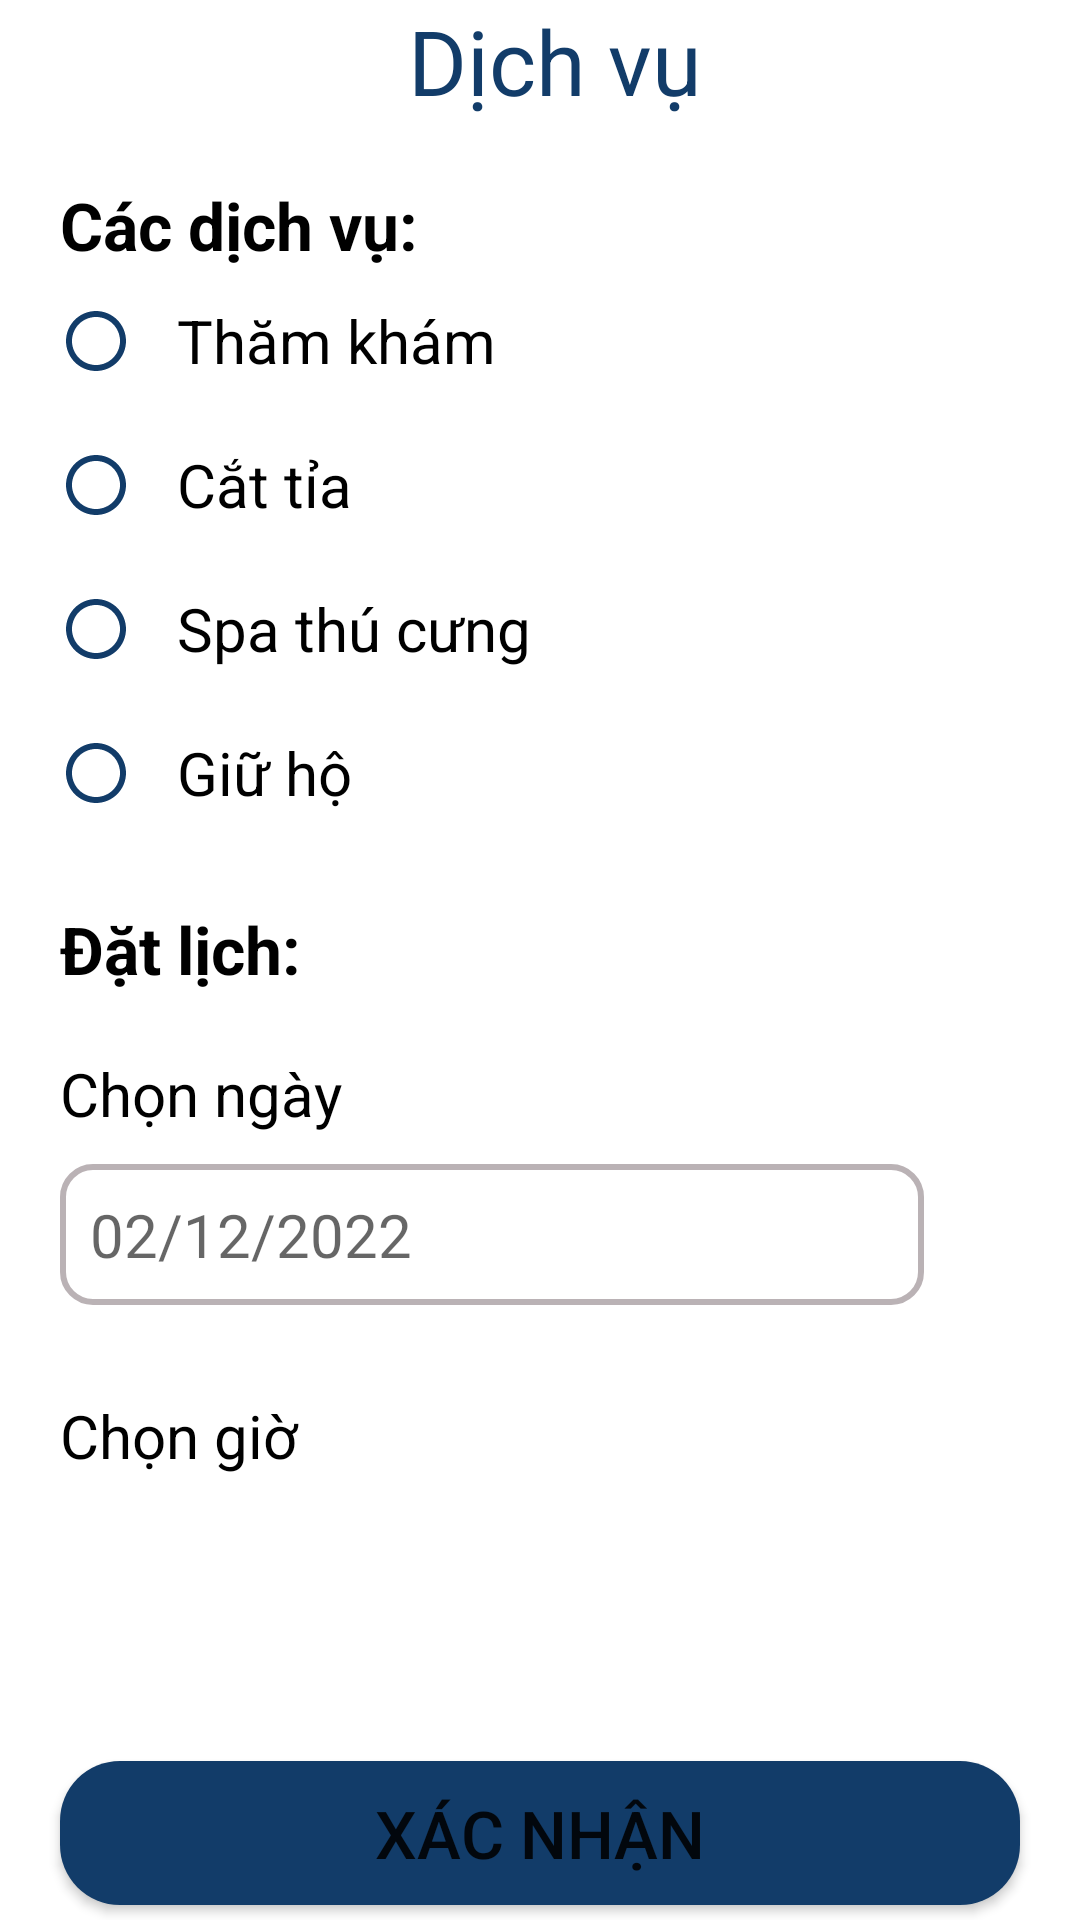

The Android layout XML behind this screen, and the referenced resources:
<!-- AndroidManifest.xml: application theme Theme.MyEcoPet -->
<!-- res/layout/activity_dich_vu.xml -->
<?xml version="1.0" encoding="utf-8"?>
<LinearLayout xmlns:android="http://schemas.android.com/apk/res/android"
    xmlns:app="http://schemas.android.com/apk/res-auto"
    xmlns:tools="http://schemas.android.com/tools"
    android:layout_width="match_parent"
    android:layout_height="match_parent"
    android:orientation="vertical"
    tools:context=".DichVuActivity"
    >
    <LinearLayout
        android:layout_width="match_parent"
        android:layout_height="match_parent"
        android:orientation="vertical"
        android:weightSum="10">
        <LinearLayout
            android:layout_width="match_parent"
            android:layout_height="match_parent"
            android:orientation="vertical"
            android:layout_weight="1" >
            <LinearLayout xmlns:android="http://schemas.android.com/apk/res/android"
                android:orientation="horizontal"
                android:layout_width="match_parent"
                android:layout_height="wrap_content">
                <ImageView
                    android:id="@+id/imvBack"
                    android:layout_width="40dp"
                    android:layout_height="28dp"
                    android:scaleType="fitCenter"
                    android:layout_marginStart="10dp"
                    android:layout_gravity="center_vertical"
                    android:src="@drawable/ic_baseline_arrow_back_ios_24"/>

                <TextView
                    android:layout_width="match_parent"
                    android:layout_height="wrap_content"
                    android:gravity="center_horizontal"
                    android:text="Dịch vụ"
                    android:layout_marginStart="-40dp"
                    android:textColor="@color/dark_blue"
                    android:textSize="30sp" />
            </LinearLayout>

            <LinearLayout
                android:layout_width="match_parent"
                android:layout_height="match_parent"
                android:orientation="vertical"
                android:paddingTop="20dp"
                android:paddingLeft="20dp"
                android:paddingRight="20dp"


                >
                <TextView
                    android:layout_marginTop="0dp"
                    android:layout_width="wrap_content"
                    android:layout_height="wrap_content"
                    android:text="Các dịch vụ: "
                    android:textStyle="bold"
                    android:textSize="22sp"
                    android:textColor="@color/black"
                    />
                <RadioGroup
                    android:id="@+id/radio_group"
                    android:layout_width="match_parent"
                    android:layout_height="wrap_content"
                    android:orientation="vertical">
                    <androidx.appcompat.widget.AppCompatRadioButton
                        android:id="@+id/radio_a"
                        android:text="Thăm khám"
                        android:textSize="20sp"
                        android:button="@drawable/sxt_radiobutton_dich_vu_custom"
                        android:drawablePadding="10dp"
                        android:layout_width="match_parent"
                        android:layout_height="wrap_content"
                        android:paddingLeft="15dp"/>

                    <androidx.appcompat.widget.AppCompatRadioButton
                        android:id="@+id/radio_b"
                        android:text="Cắt tỉa"
                        android:textSize="20sp"
                        android:button="@drawable/sxt_radiobutton_dich_vu_custom"
                        android:paddingLeft="15dp"
                        android:layout_width="match_parent"
                        android:layout_height="wrap_content" />

                    <androidx.appcompat.widget.AppCompatRadioButton
                        android:id="@+id/radio_c"
                        android:text="Spa thú cưng"
                        android:textSize="20sp"
                        android:layout_width="match_parent"
                        android:button="@drawable/sxt_radiobutton_dich_vu_custom"
                        android:paddingLeft="15dp"
                        android:layout_height="wrap_content" />
                    <androidx.appcompat.widget.AppCompatRadioButton
                        android:id="@+id/radio_d"
                        android:text="Giữ hộ"
                        android:textSize="20sp"
                        android:paddingLeft="15dp"
                        android:layout_width="match_parent"
                        android:button="@drawable/sxt_radiobutton_dich_vu_custom"
                        android:layout_height="wrap_content" />
                </RadioGroup>
                <TextView
                    android:layout_marginTop="20dp"
                    android:layout_width="wrap_content"
                    android:layout_height="wrap_content"
                    android:text="Đặt lịch: "
                    android:textStyle="bold"
                    android:textSize="22sp"

                    android:textColor="@color/black"
                    />
                <TextView
                    android:layout_marginTop="20dp"
                    android:layout_width="wrap_content"
                    android:layout_height="wrap_content"
                    android:text="Chọn ngày "
                    android:textSize="20sp"
                    android:textColor="@color/black"
                    />
                <LinearLayout
                    android:layout_width="match_parent"
                    android:orientation="horizontal"
                    android:layout_height="wrap_content"
                    android:weightSum="10"
                    android:layout_marginTop="10dp">
                    <EditText
                        android:layout_width="0dp"
                        android:background="@drawable/edtbg"
                        android:textSize="20sp"
                        android:padding="10sp"
                        android:layout_height="wrap_content"
                        android:hint="02/12/2022"
                        android:layout_weight="9"/>
                    <ImageView
                        android:layout_width="wrap_content"
                        android:src="@drawable/calendar"
                        android:layout_height="wrap_content"
                        android:layout_weight="1"/>
                </LinearLayout>
                <TextView
                    android:layout_marginTop="30dp"
                    android:layout_marginBottom="15dp"
                    android:layout_width="wrap_content"
                    android:layout_height="wrap_content"
                    android:text="Chọn giờ "
                    android:textSize="20sp"
                    android:textColor="@color/black"
                    />

                <GridView
                    android:padding="5dp"
                    android:layout_marginBottom="20dp"
                    android:layout_width="match_parent"
                    android:layout_height="match_parent"
                    android:numColumns="3"
                    android:id="@+id/gvTime"
                    android:listSelector="@android:color/holo_blue_dark"
                    />

            </LinearLayout>


        </LinearLayout>
        <LinearLayout
            android:layout_width="match_parent"
            android:layout_height="match_parent"
            android:orientation="vertical"
            android:layout_weight="9"
            android:gravity="bottom"
            android:layout_gravity="bottom">
            <Button

                android:id="@+id/btn_Xacnhan"
                android:textSize="22sp"
                android:text="Xác nhận"
                android:layout_marginLeft="20dp"
                android:layout_marginRight="20dp"
                android:layout_marginBottom="5dp"
                android:background="@drawable/addtocart_button"
                android:layout_gravity="bottom"
                android:layout_width="match_parent"
                android:layout_height="wrap_content"/>

        </LinearLayout>
    </LinearLayout>

</LinearLayout>
<!-- resources referenced by this layout -->
<resources>
  <color name="black">#FF000000</color>
  <color name="dark_blue">#123C69</color>
  <!-- drawable addtocart_button (drawable-v24) -->
  <?xml version="1.0" encoding="utf-8"?>
  <selector xmlns:android="http://schemas.android.com/apk/res/android">
      <item android:state_pressed="false">
          <shape xmlns:android="http://schemas.android.com/apk/res/android"
              android:shape="rectangle">
              <solid
                  android:color="@color/dark_blue"/>
              <corners android:radius="20dp" />
  
          </shape>
      </item>
      <item android:state_pressed="true">
          <shape xmlns:android="http://schemas.android.com/apk/res/android"
              android:shape="rectangle">
              <solid
                  android:color="@color/dark_pink"/>
              <corners android:radius="10dp" />
          </shape>
      </item>
  </selector>
  <!-- drawable edtbg (drawable-v24) -->
  <?xml version="1.0" encoding="utf-8"?>
  <shape xmlns:android="http://schemas.android.com/apk/res/android"
      android:shape="rectangle"
      android:padding="10dp">
  
  
      <stroke
          android:color="@color/dark_grey"
          android:width="2dp"
          />
      <corners
          android:bottomLeftRadius="10dp"
          android:bottomRightRadius="10dp"
          android:topLeftRadius="10dp"
          android:topRightRadius="10dp"/>
  
  </shape>
  <!-- drawable sxt_radiobutton_dich_vu_custom: vector/xml drawable (drawable-v24, 2464 chars, omitted) -->
  <style name="Theme.MyEcoPet" parent="Theme.MaterialComponents.DayNight.DarkActionBar">
          
          <item name="colorPrimary">@color/purple_500</item>
          <item name="colorPrimaryVariant">@color/purple_700</item>
          <item name="colorOnPrimary">@color/white</item>
          
          <item name="colorSecondary">@color/teal_200</item>
          <item name="colorSecondaryVariant">@color/teal_700</item>
          <item name="colorOnSecondary">@color/black</item>
          
          <item name="android:statusBarColor">?attr/colorPrimaryVariant</item>
          
      </style>
  <color name="dark_pink">#AC3B61</color>
  <color name="dark_grey">#BAB2B5</color>
  <color name="purple_500">#FF6200EE</color>
  <color name="purple_700">#FF3700B3</color>
  <color name="white">#FFFFFFFF</color>
  <color name="teal_200">#FF03DAC5</color>
  <color name="teal_700">#FF018786</color>
</resources>
